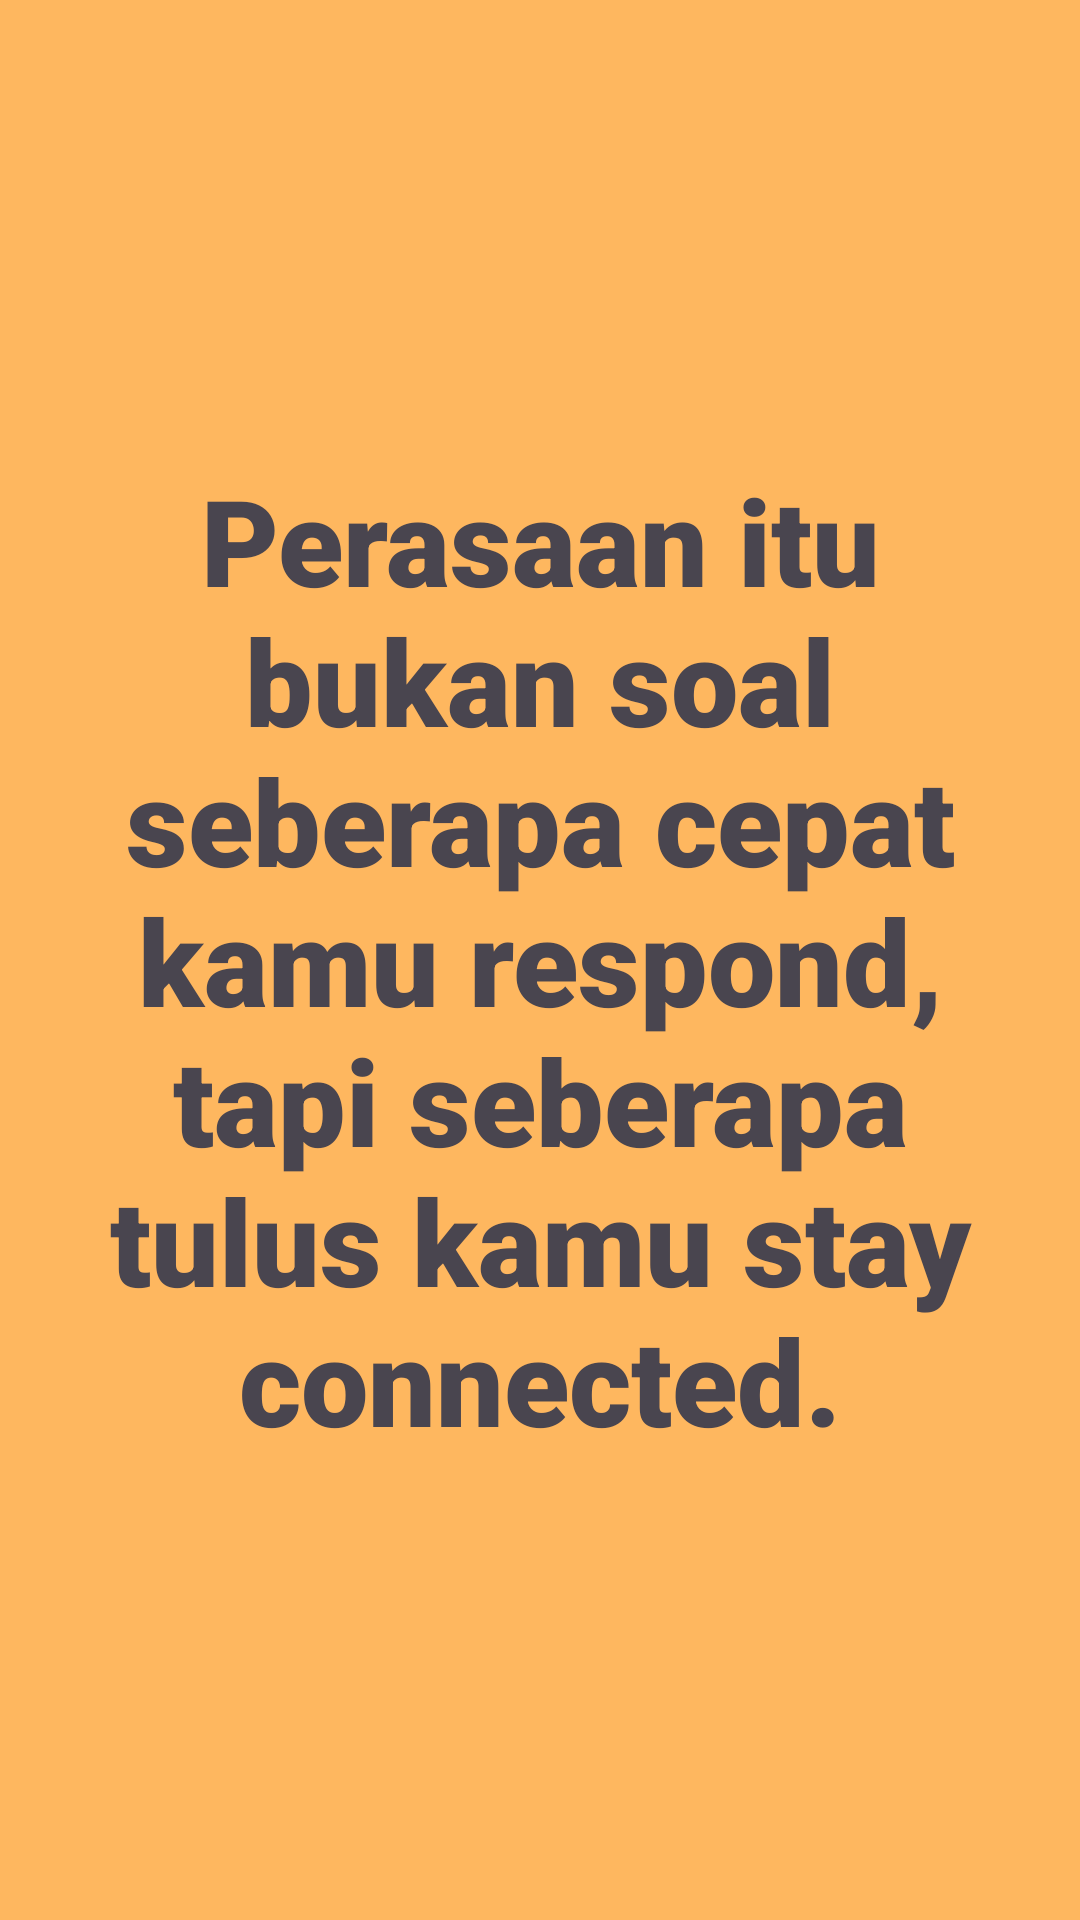

Android layout source for this screen:
<!-- AndroidManifest.xml: application theme Theme.SuciApps -->
<!-- res/layout/fragment_tiga.xml -->
<FrameLayout xmlns:android="http://schemas.android.com/apk/res/android"
    android:layout_width="match_parent"
    android:layout_height="match_parent"
    android:background="#A0FF9100">

    <TextView
        android:layout_width="match_parent"
        android:layout_height="match_parent"
        android:text="Perasaan itu bukan soal seberapa cepat kamu respond, tapi seberapa tulus kamu stay connected."
        android:textSize="40sp"
        android:gravity="center"
        android:fontFamily="sans-serif-black" />
</FrameLayout>
<!-- resources referenced by this layout -->
<resources>
  <style name="Theme.SuciApps" parent="Base.Theme.SuciApps" />
  <style name="Base.Theme.SuciApps" parent="Theme.Material3.DayNight.NoActionBar">
  
  
  
      </style>
</resources>
